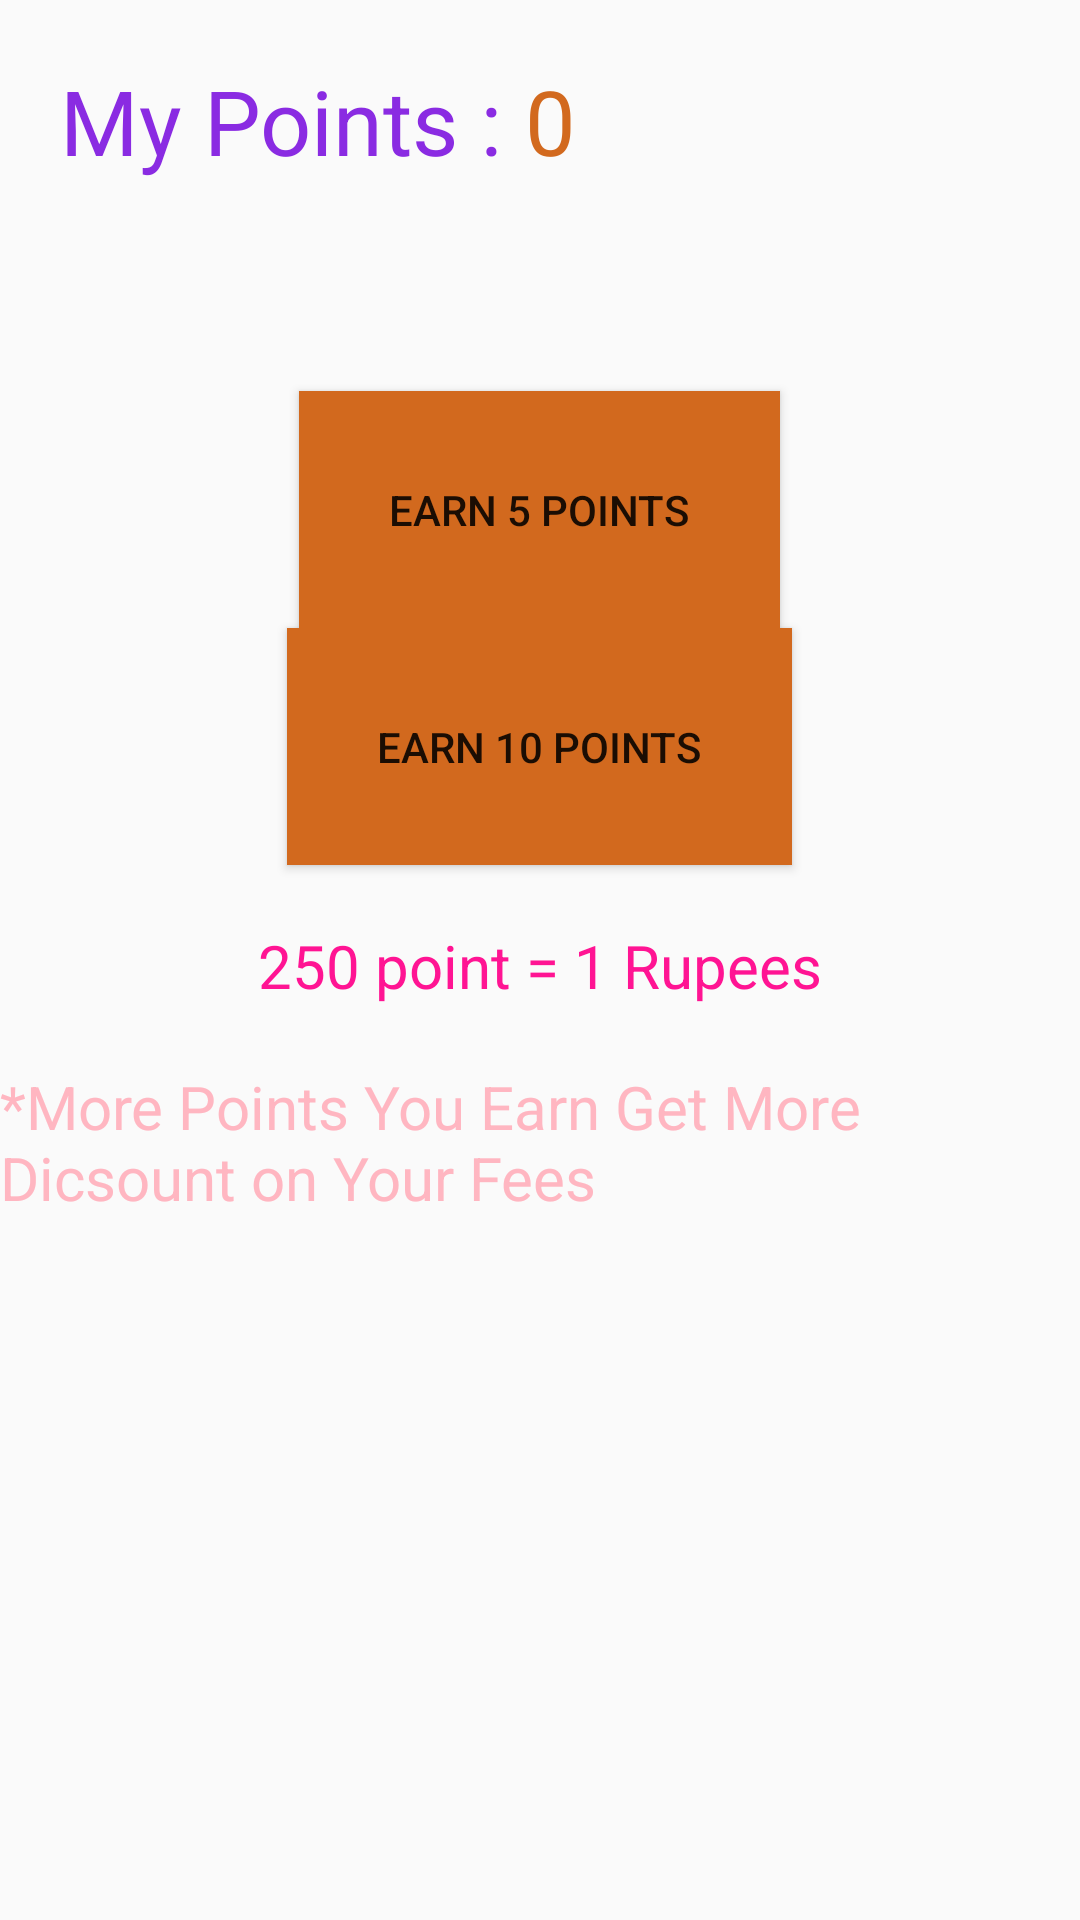

Here is an Android app screen rendered from its layout file. Give the layout XML and the strings, colors and styles it references.
<!-- AndroidManifest.xml: application theme AppTheme -->
<!-- res/layout/activity_earn_points.xml -->
<?xml version="1.0" encoding="utf-8"?>
<LinearLayout
    xmlns:android="http://schemas.android.com/apk/res/android"
    xmlns:app="http://schemas.android.com/apk/res-auto"
    xmlns:tools="http://schemas.android.com/tools"
    android:layout_width="match_parent"
    android:layout_height="match_parent"
    android:orientation="vertical"
    tools:context=".EarnPoints">
    <LinearLayout
        android:layout_width="match_parent"
        android:layout_height="wrap_content"
        android:padding="20dp"
        android:orientation="horizontal"
        android:layout_gravity="center_horizontal">
        <TextView
            android:layout_width="wrap_content"
            android:layout_height="wrap_content"
            android:text="My Points : "
            android:textColor="@color/violet"
            android:textSize="30sp"/>
        <TextView
            android:layout_width="wrap_content"
            android:layout_height="wrap_content"
            android:text="0"
            android:textSize="30sp"
            android:textColor="@color/chocklete"
            android:id="@+id/earnedpoints"/>
    </LinearLayout>

    <Button
        android:layout_width="wrap_content"
        android:layout_height="wrap_content"
        android:layout_marginTop="50dp"
        android:layout_gravity="center_horizontal"
        android:padding="30dp"
        android:background="@color/chocklete"
        android:id="@+id/fivePoints"
        android:text="Earn 5 Points"/>

    <Button
        android:layout_width="wrap_content"
        android:layout_height="wrap_content"
        android:background="@color/chocklete"
        android:layout_gravity="center_horizontal"
        android:padding="30dp"
        android:id="@+id/tenPoints"
        android:text="Earn 10 Points"/>
    <TextView
        android:layout_width="wrap_content"
        android:layout_height="wrap_content"
        android:text="250 point = 1 Rupees"
        android:layout_gravity="center_horizontal"
        android:textSize="20sp"
        android:layout_marginTop="20dp"
        android:textColor="@color/deeppink"/>

    <TextView
        android:layout_width="wrap_content"
        android:layout_height="wrap_content"
        android:text="*More Points You Earn Get More Dicsount on Your Fees"
        android:layout_gravity="center_horizontal"
        android:textSize="20sp"
        android:layout_marginTop="20dp"
        android:textColor="@color/lightpink"/>


</LinearLayout>
<!-- resources referenced by this layout -->
<resources>
  <color name="chocklete">#D2691E</color>
  <color name="deeppink">#FF1493</color>
  <color name="lightpink">#FFB6C1</color>
  <color name="violet">#8A2BE2</color>
  <style name="AppTheme" parent="Theme.AppCompat.Light.NoActionBar">
          
          <item name="colorPrimary">@color/colorPrimary</item>
          <item name="colorPrimaryDark">@color/colorPrimaryDark</item>
          <item name="colorAccent">@color/colorAccent</item>
      </style>
  <color name="colorPrimary">#008577</color>
  <color name="colorPrimaryDark">#00574B</color>
  <color name="colorAccent">#D81B60</color>
</resources>
